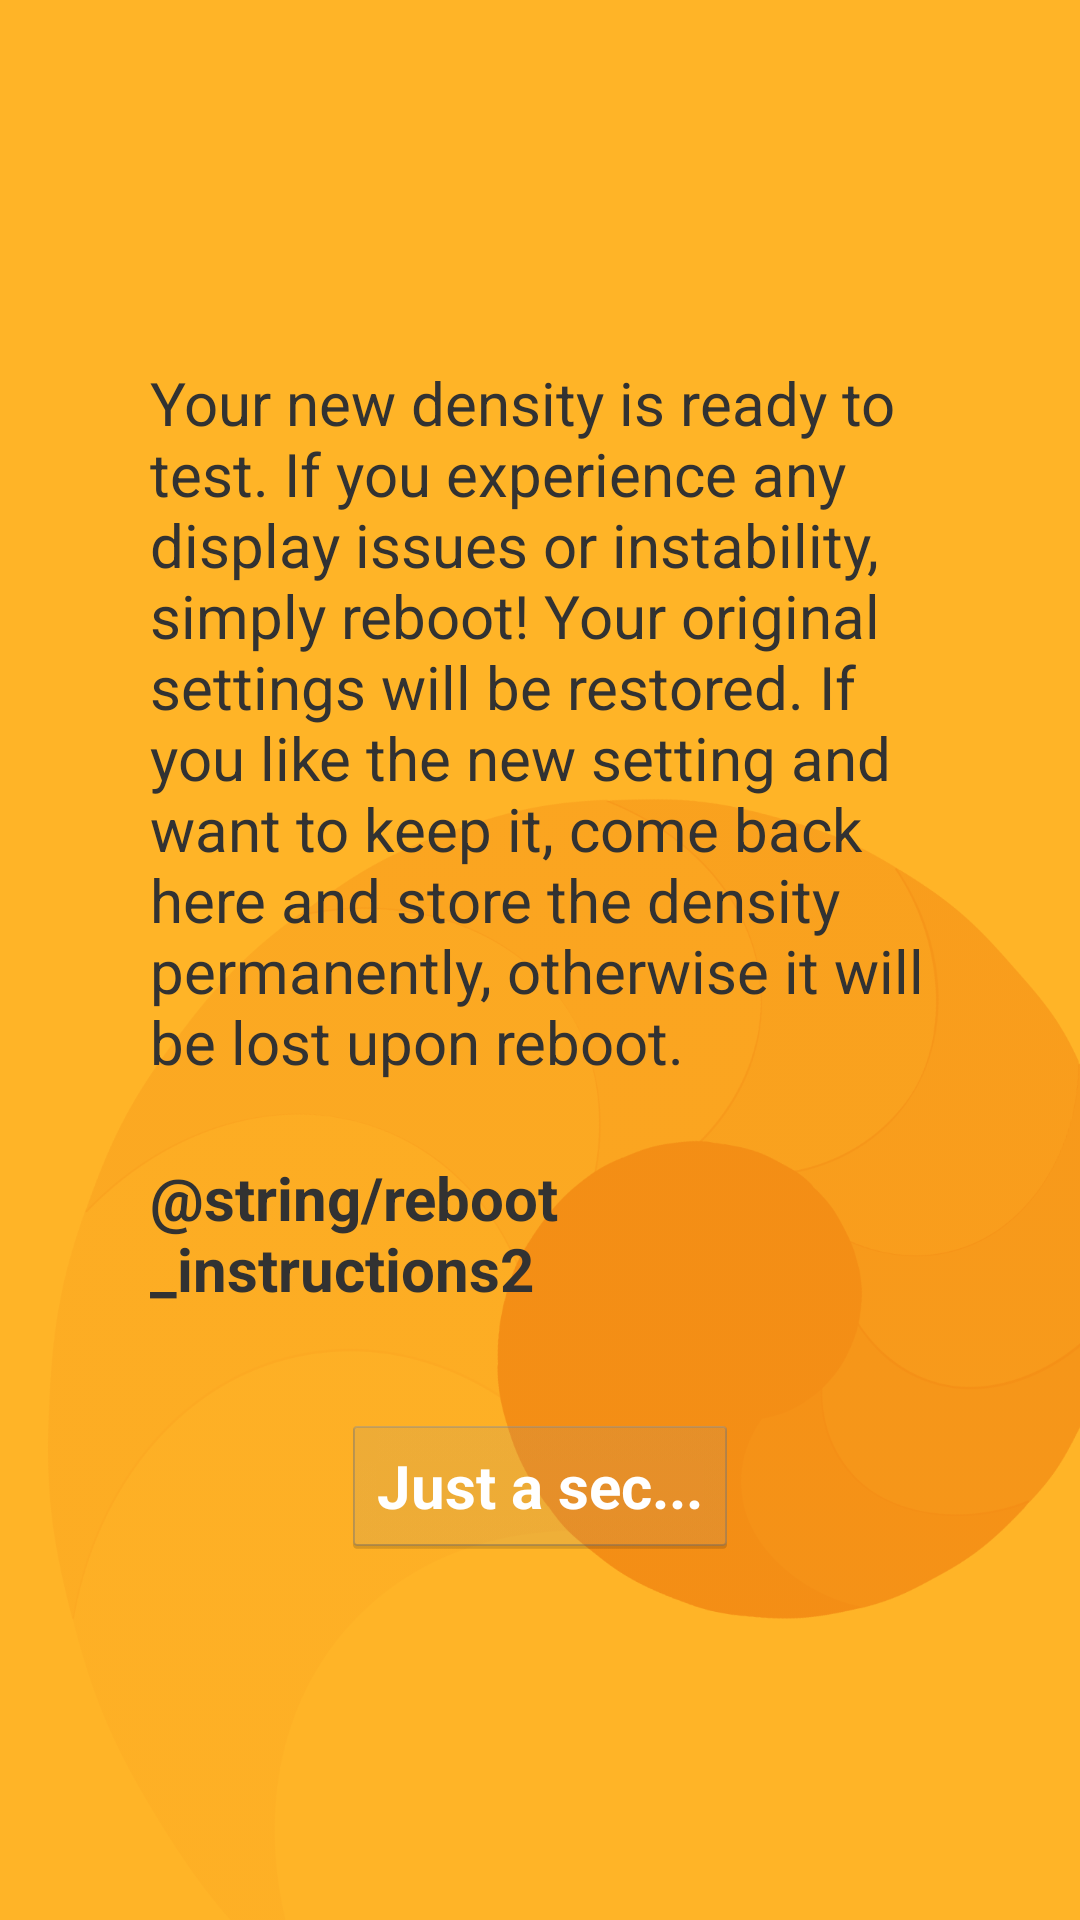

Produce the Android XML layout that renders to this screen, including the resource entries it uses.
<!-- AndroidManifest.xml: application theme AppTheme -->
<!-- res/layout/activity_reboot_device.xml -->
<RelativeLayout xmlns:android="http://schemas.android.com/apk/res/android"
    xmlns:tools="http://schemas.android.com/tools"
    android:layout_width="match_parent"
    android:layout_height="match_parent"

    tools:context="com.oumugai.densityadjuster.RebootDeviceActivity"
    android:background="@color/default_background">

    <RelativeLayout
        android:layout_width="fill_parent"
        android:layout_height="fill_parent">

        <ImageView
            android:layout_width="fill_parent"
            android:layout_height="wrap_content"
            android:id="@+id/imageView"
            android:src="@drawable/spiral_background"
            android:adjustViewBounds="true"
            android:layout_centerVertical="true"
            android:layout_alignParentRight="false"
            android:scaleType="fitEnd"
            android:alpha=".7"
            android:layout_alignParentTop="false"
            android:layout_alignParentBottom="true" />
    </RelativeLayout>

    <LinearLayout
        android:orientation="vertical"
        android:layout_width="260dp"
        android:layout_height="wrap_content"
        android:layout_centerVertical="true"
        android:layout_centerHorizontal="true">

        <TextView
            android:text="@string/reboot_instructions"
            android:layout_width="wrap_content"
            android:layout_height="wrap_content"
            android:textSize="20sp" />

        <TextView
            android:text="@string/reboot_instructions2"
            android:layout_width="wrap_content"
            android:layout_height="wrap_content"
            android:textSize="20sp"
            android:id="@+id/textView"
            android:textStyle="bold"
            android:paddingTop="25dp" />

        <Button
            style="@style/ActionButton"
            android:layout_width="wrap_content"
            android:layout_height="wrap_content"
            android:layout_gravity="center_horizontal"
            android:text="Just a sec..."
            android:enabled="false"
            android:id="@+id/buttonReboot"
            android:layout_marginTop="35dp"
            android:textStyle="bold" />
    </LinearLayout>

</RelativeLayout>
<!-- resources referenced by this layout -->
<resources>
  <color name="default_background">#ffffb427</color>
  <!-- drawable spiral_background: png bitmap (drawable-xhdpi, 81510 bytes) -->
  <string name="reboot_instructions">Your new density is ready to test. If you experience any
      display issues or instability, simply reboot! Your original settings will be restored.
  
      If you like the new setting and want to keep it, come back here and store the density
      permanently, otherwise it will be lost upon reboot.</string>
  <style name="ActionButton" parent="android:Widget.Holo.Light.Button">
          <item name="android:textStyle">bold</item>
          <item name="android:textSize">20sp</item>
          <item name="android:textColor">#fff</item>
      </style>
  <style name="AppTheme" parent="android:Theme.Holo.Light.NoActionBar">
          
      </style>
</resources>
